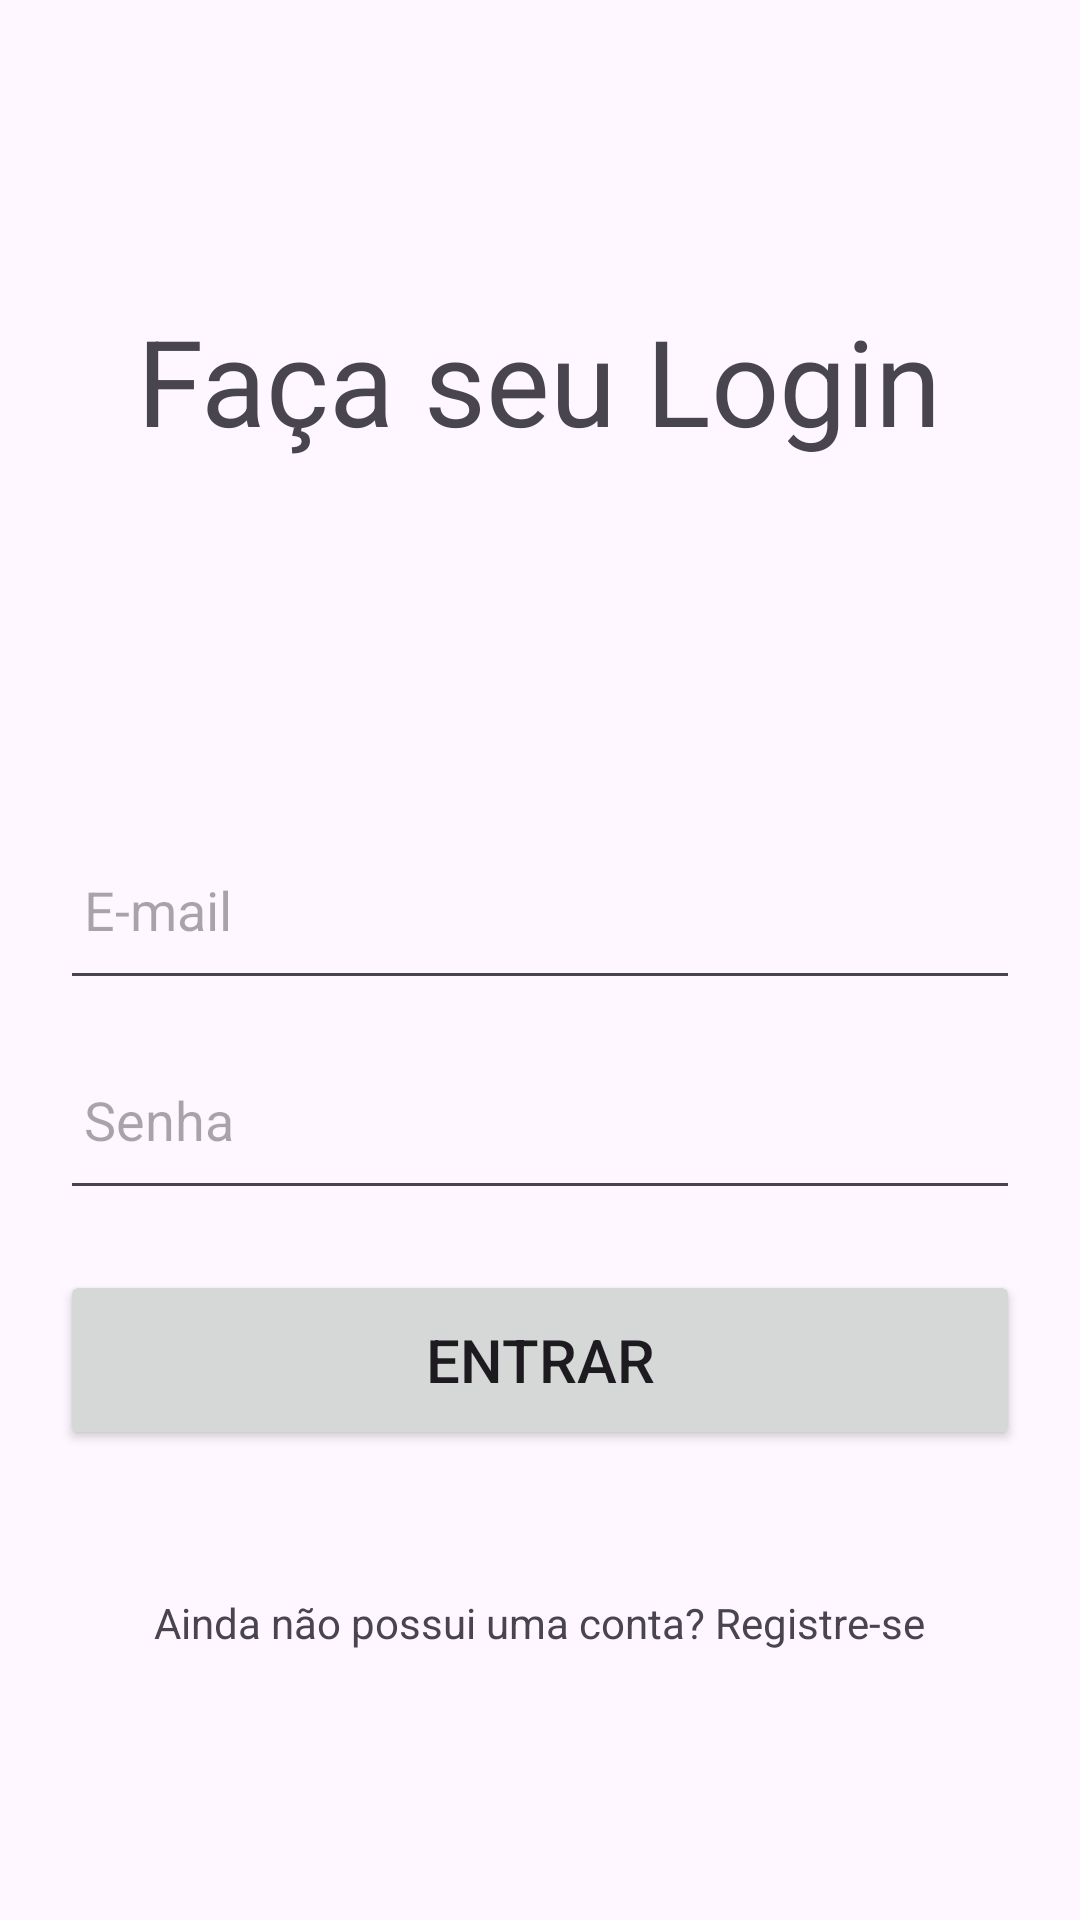

This screen was rendered from an Android layout file. Write that file and the resources it references.
<!-- AndroidManifest.xml: application theme Theme.ListaDeLivros -->
<!-- res/layout/activity_login.xml -->
<?xml version="1.0" encoding="utf-8"?>
<LinearLayout xmlns:android="http://schemas.android.com/apk/res/android"
    xmlns:app="http://schemas.android.com/apk/res-auto"
    xmlns:tools="http://schemas.android.com/tools"
    android:id="@+id/main"
    android:layout_width="match_parent"
    android:layout_height="match_parent"
    android:orientation="vertical"
    tools:context=".LoginActivity">

    <ScrollView
        android:layout_width="match_parent"
        android:layout_height="wrap_content">

        <LinearLayout
            android:layout_width="match_parent"
            android:layout_height="wrap_content"
            android:orientation="vertical">

            <TextView
                android:layout_width="wrap_content"
                android:layout_height="wrap_content"
                android:text="@string/fa_a_seu_login"
                android:layout_marginTop="100dp"
                android:layout_gravity="center"
                android:textSize="40sp">
            </TextView>

            <LinearLayout
                android:layout_width="match_parent"
                android:layout_height="wrap_content"
                android:orientation="vertical"
                android:layout_marginTop="100dp"
                android:padding="20dp">

                <EditText
                    android:id="@+id/login_email"
                    android:layout_width="match_parent"
                    android:layout_height="60dp"
                    android:padding="8dp"
                    android:hint="@string/e_mail">
                </EditText>

                <EditText
                    android:id="@+id/login_senha"
                    android:layout_width="match_parent"
                    android:layout_height="60dp"
                    android:layout_marginTop="10dp"
                    android:padding="8dp"
                    android:hint="@string/senha">
                </EditText>

                <Button
                    android:id="@+id/button_login"
                    android:layout_width="match_parent"
                    android:layout_height="60dp"
                    android:layout_marginTop="20dp"
                    android:padding="8dp"
                    android:textSize="20sp"
                    android:text="@string/entrar">
                </Button>

                <TextView
                    android:id="@+id/registro_redirecionamento"
                    android:layout_width="wrap_content"
                    android:layout_height="wrap_content"
                    android:layout_marginTop="40dp"
                    android:padding="8dp"
                    android:layout_gravity="center"
                    android:text="@string/ainda_n_o_possui_uma_conta_registre_se">
                </TextView>

            </LinearLayout>

        </LinearLayout>

    </ScrollView>

</LinearLayout>
<!-- resources referenced by this layout -->
<resources>
  <string name="ainda_n_o_possui_uma_conta_registre_se">Ainda não possui uma conta? Registre-se</string>
  <string name="e_mail">E-mail</string>
  <string name="entrar">Entrar</string>
  <string name="fa_a_seu_login">Faça seu Login</string>
  <string name="senha">Senha</string>
  <style name="Theme.ListaDeLivros" parent="Base.Theme.ListaDeLivros" />
  <style name="Base.Theme.ListaDeLivros" parent="Theme.Material3.DayNight.NoActionBar">
          
          
      </style>
</resources>
